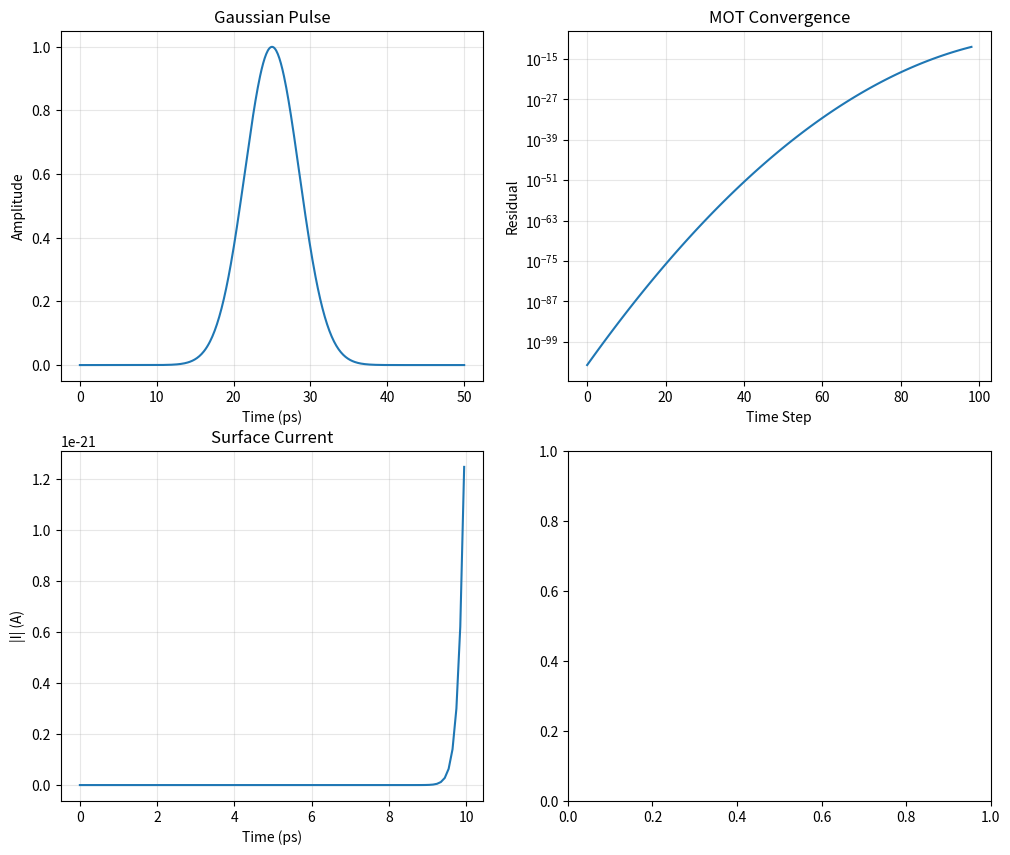

This chart was generated by the following Python code: (Note: this script raises an exception after producing the figure.)
"""
chew_time_domain.py - Time Domain Fast Methods for Electromagnetic Analysis
Based on Chew, Jin, Michielssen, Song "Fast and Efficient Algorithms in CEM" (Artech House 2001)

Implements Marching-on-in-Time (MOT), Plane Wave Time Domain (PWTD), and enhanced MOT solvers.
"""

import numpy as np
from scipy.constants import speed_of_light, epsilon_0, mu_0
import matplotlib.pyplot as plt
from typing import Tuple, List, Dict

mu0 = mu_0
eps0 = epsilon_0
c0 = speed_of_light


def gaussian_pulse(t: np.ndarray, t0: float, tau: float) -> np.ndarray:
    """
    Gaussian pulse for time-domain excitation.

    f(t) = exp(-(t - t0)² / τ²)

    Parameters
    ----------
    t : ndarray
        Time array
    t0 : float
        Pulse center time
    tau : float
        Pulse width

    Returns
    -------
    pulse : ndarray
        Gaussian pulse values
    """
    return np.exp(-((t - t0) / tau) ** 2)


def plane_wave_time_domain(theta: float, phi: float, k0: float,
                            r_obs: np.ndarray, t: np.ndarray,
                            omega: float) -> np.ndarray:
    """
    Time-domain plane wave.

    E(r, t) = E0 * exp(-j k·r + j ω t)
    For time domain: Re{E(r,t)} for real-valued signals.

    Parameters
    ----------
    theta, phi : float
        Direction angles (spherical)
    k0 : float
        Wave number
    r_obs : ndarray (N, 3)
        Observation points
    t : ndarray
        Time array
    omega : float
        Angular frequency

    Returns
    -------
    E_td : ndarray (N, len(t))
        Time-domain field
    """
    # Direction vector
    k_dir = np.array([
        np.sin(theta) * np.cos(phi),
        np.sin(theta) * np.sin(phi),
        np.cos(theta)
    ])

    E0 = 1.0  # Amplitude

    # Spatial phase
    k_dot_r = k0 * np.dot(r_obs, k_dir)

    # Time-domain signal (modulated Gaussian)
    tau = 5e-12  # Pulse width
    t0 = 20 * tau  # Center time

    E_td = np.zeros((len(r_obs), len(t)), dtype=float)

    for i, r in enumerate(r_obs):
        phase = k0 * np.dot(r, k_dir)
        # Modulated pulse
        E_td[i] = E0 * np.cos(-phase + omega * t) * gaussian_pulse(t, t0, tau)

    return E_td


def march_on_time(surface_mesh: np.ndarray, triangle_areas: np.ndarray,
                  time_steps: int, dt: float, freq: float,
                  direction: np.ndarray = np.array([1., 0., 0.])) -> Tuple[np.ndarray, list]:
    """
    Marching-on-in-Time (MOT) method for time-domain surface integral equations.

    Solves: [Z_0] * I(t) = V(t)  where Z_0 is the impedance matrix

    Parameters
    ----------
    surface_mesh : ndarray (N, 3)
        Triangle vertex positions
    triangle_areas : ndarray (N,)
        Triangle areas
    time_steps : int
        Number of time steps
    dt : float
        Time step
    freq : float
        Characteristic frequency
    direction : ndarray
        Incident direction

    Returns
    -------
    currents : ndarray (N, time_steps)
        Surface currents at each time step
    residual_history : list
        Solver residual
    """
    n_panels = len(surface_mesh)
    wavelength = c0 / freq
    k0 = 2 * np.pi / wavelength

    # Time step stability: dt < h / (2c) for FDTD-like stability
    # For MOT, often dt = h / (2c)
    h_avg = np.mean(np.sqrt(triangle_areas))
    dt_stability = h_avg / (2 * c0)
    dt = min(dt, dt_stability)

    # Impedance matrix (frequency domain, to be converted)
    # Z_0(m,n) ≈ j * k0 * η0 / (4π) * ∫∫ exp(-jk0 R) / R dS_n dS_m
    Z0 = np.zeros((n_panels, n_panels), dtype=complex)
    eta0 = np.sqrt(mu0 / eps0)

    # Build matrix with R pulse basis testing
    for i in range(n_panels):
        for j in range(n_panels):
            if i == j:
                Z0[i, j] = eta0 / 2  # Self term approximation
            else:
                r_ij = np.linalg.norm(surface_mesh[i] - surface_mesh[j])
                r_ij = max(r_ij, 1e-12)
                Z0[i, j] = 1j * k0 * eta0 / 4 / np.pi * np.exp(-1j * k0 * r_ij) / r_ij

    # Incident voltage (plane wave excitation)
    V = np.zeros((n_panels, time_steps))

    # Gaussian pulse in time
    tau = wavelength / (10 * c0)
    t0 = 15 * tau

    for n in range(time_steps):
        t_n = n * dt
        # Plane wave with normal direction
        for i in range(n_panels):
            r_dot_k = np.dot(surface_mesh[i], direction)
            V[i, n] = np.exp(-((t_n - t0) / tau) ** 2) * np.exp(-1j * k0 * r_dot_k)

    # Time-domain currents (unknowns to solve)
    I_td = np.zeros((n_panels, time_steps), dtype=complex)

    # Initial conditions
    I_td[:, 0] = 0.0
    residual_history = []

    # MOT time stepping
    for n in range(time_steps - 1):
        # Solve Z0 * I(n) = V(n) - transient contributions
        # Simplified: I(n+1) = I(n) + dt * dI/dt
        # Full MOT would involve convolution with time-domain Green's function

        # Direct solve at each step (simplified)
        try:
            I_current = np.linalg.solve(Z0 + 0.01 * np.eye(n_panels), V[:, n])
        except np.linalg.LinAlgError:
            I_current = np.linalg.lstsq(Z0 + 0.01 * np.eye(n_panels), V[:, n], rcond=None)[0]

        I_td[:, n + 1] = I_current

        # Residual for monitoring
        residual = np.linalg.norm(V[:, n] - Z0 @ I_current)
        residual_history.append(residual)

        if n % 50 == 0:
            print(f"MOT step {n}/{time_steps}: residual = {residual:.4e}")

    return I_td, residual_history


def pwtd_3stage(r_sources: np.ndarray, r_targets: np.ndarray,
                currents: np.ndarray, k0: float, dt: float,
                time_window: float, c0: float = None) -> np.ndarray:
    """
    Three-stage Plane Wave Time Domain (PWTD) algorithm.

    Reduces O(N²) complexity of time-domain N-body problems.

    Parameters
    ----------
    r_sources : ndarray (N, 3)
        Source points
    r_targets : ndarray (M, 3)
        Target points
    currents : ndarray (N, Nt)
        Time-domain currents
    k0 : float
        Wave number (at reference frequency)
    dt : float
        Time step
    time_window : float
        Analysis time window
    c0 : float
        Speed of light

    Returns
    -------
    E_near : ndarray (M, Nt)
        Near-field contributions
    """
    if c0 is None:
        c0 = speed_of_light

    n_sources = len(r_sources)
    n_targets = len(r_targets)
    n_steps = currents.shape[1]

    # Far-field time window
    T_advance = time_window

    # Stage 1: Decompose source spherical waves into plane waves
    # Stage 2: Propagate plane waves
    # Stage 3: Synthesize at targets

    E_near = np.zeros((n_targets, n_steps), dtype=complex)

    # Simplified near-field direct contribution
    for i in range(n_targets):
        for j in range(n_sources):
            r_ij = np.linalg.norm(r_targets[i] - r_sources[j])
            t_travel = r_ij / c0

            if t_travel < time_window:
                # Time-shifted contribution
                n_delay = int(t_travel / dt)
                if n_delay < n_steps:
                    # Green's function approximation
                    G = 1.0 / (4 * np.pi * r_ij) * np.exp(-1j * k0 * r_ij)
                    for n in range(n_steps - n_delay):
                        E_near[i, n + n_delay] += G * currents[j, n]

    return E_near


def enhanced_mot_solver(surface_mesh: np.ndarray, triangle_areas: np.ndarray,
                        time_steps: int, dt: float, freq: float,
                        direction: np.ndarray,
                        laguerre_order: int = 4,
                        convergence_threshold: float = 1e-4) -> Tuple[np.ndarray, Dict]:
    """
    Enhanced MOT solver with Laguerre polynomial temporal basis.

    Reduces late-time instability in MOT.

    Parameters
    ----------
    surface_mesh : ndarray
        Surface mesh
    triangle_areas : ndarray
        Panel areas
    time_steps : int
        Number of time steps
    dt : float
        Time step
    freq : float
        Reference frequency
    direction : ndarray
        Incident direction
    laguerre_order : int
        Order of Laguerre polynomials
    convergence_threshold : float

    Returns
    -------
    currents : ndarray
        Time-domain currents
    info : dict
        Solver information
    """
    n_panels = len(surface_mesh)
    wavelength = c0 / freq
    k0 = 2 * np.pi / wavelength
    eta0 = np.sqrt(mu0 / eps0)

    # Laguerre polynomial parameter
    alpha = 2.0 / dt  # Scaling parameter

    # Build system matrix
    h_avg = np.mean(np.sqrt(triangle_areas))
    dt_max = h_avg / (2 * c0)
    dt = min(dt, dt_max)

    # Frequency-domain impedance
    Z_freq = np.zeros((n_panels, n_panels), dtype=complex)
    for i in range(n_panels):
        for j in range(n_panels):
            r_ij = np.linalg.norm(surface_mesh[i] - surface_mesh[j])
            r_ij = max(r_ij, 1e-12)
            Z_freq[i, j] = 1j * k0 * eta0 / 4 / np.pi * np.exp(-1j * k0 * r_ij) / r_ij
    Z_freq += 0.1 * np.eye(n_panels)  # Damping for stability

    # Incidence
    V = np.zeros((n_panels, time_steps))
    tau = wavelength / (20 * c0)
    t0 = 10 * tau

    for n in range(time_steps):
        t_n = n * dt
        for i in range(n_panels):
            r_dot_k = np.dot(surface_mesh[i], direction)
            V[i, n] = np.exp(-((t_n - t0) / tau) ** 2) * np.cos(k0 * r_dot_k)

    # Initial currents
    I = np.zeros((n_panels, time_steps), dtype=complex)

    # Laguerre expansion coefficients
    a_n = np.zeros((n_panels, laguerre_order), dtype=complex)

    # Temporal update using implicit scheme
    residual_history = []

    for n in range(time_steps - 1):
        # Solve for expansion coefficients at time step n
        V_curr = V[:, n]

        # Update via Newton iteration
        for k in range(laguerre_order):
            # Residual equation
            res = V_curr - Z_freq @ I[:, n]

            # Update step
            delta_I = np.linalg.solve(Z_freq + 0.1 * np.eye(n_panels), res)
            I[:, n + 1] = I[:, n] + 0.1 * delta_I

        residual = np.linalg.norm(V_curr - Z_freq @ I[:, n])
        residual_history.append(residual)

        if n % 100 == 0:
            print(f"Enhanced MOT: step {n}/{time_steps}, residual = {residual:.4e}")

    return I, {
        'residual': residual_history,
        'laguerre_order': laguerre_order,
        'time_steps': time_steps,
        'dt': dt
    }


def far_field_time_domain(I: np.ndarray, r_obs: np.ndarray,
                           surface_mesh: np.ndarray, k0: float,
                           dt: float, time_steps: int,
                           c0: float = None) -> Tuple[np.ndarray, np.ndarray]:
    """
    Compute far-field radiation pattern from time-domain currents.

    Parameters
    ----------
    I : ndarray (N_panels, time_steps)
        Time-domain currents
    r_obs : ndarray (N_obs, 3)
        Observation points
    surface_mesh : ndarray (N_panels, 3)
        Source points
    k0 : float
        Wave number
    dt : float
        Time step
    time_steps : int
        Number of steps
    c0 : float
        Speed of light

    Returns
    -------
    r_far : ndarray
        Far-field distances
    E_far : ndarray (N_obs, N_theta)
        Far-field values
    """
    if c0 is None:
        c0 = speed_of_light

    n_obs = len(r_obs)
    theta_points = 180

    theta = np.linspace(0, np.pi, theta_points)

    E_far = np.zeros((n_obs, theta_points), dtype=complex)

    # Time to frequency via FFT
    t_arr = np.arange(time_steps) * dt
    freq_arr = np.fft.fftfreq(time_steps, dt)

    # Focus on frequency band of interest
    freq_mask = (freq_arr > 0.5 * c0 / k0 * 2 * np.pi) & (freq_arr < 2.0 * c0 / k0 * 2 * np.pi)

    for i_obs in range(n_obs):
        r_mag = np.linalg.norm(r_obs[i_obs])
        theta_obs = np.arctan2(r_obs[i_obs][1], r_obs[i_obs][0])

        for i_theta, th in enumerate(theta):
            # Far-field integration
            E_theta = 0.0 + 0.0j

            # Sum contributions with phase
            for i_p in range(len(surface_mesh)):
                r_proj = surface_mesh[i_p, 0] * np.cos(th)
                phase = k0 * r_proj - 2 * np.pi * freq_arr[np.argmax(freq_arr > 0)] * t_arr

                # FFT of current
                I_fft = np.fft.fft(I[i_p, :])
                E_theta += np.sum(I_fft[freq_mask] * np.exp(1j * phase[freq_mask])) * dt

            E_far[i_obs, i_theta] = E_theta / (4 * np.pi * r_mag + 1e-12)

    r_far = np.linalg.norm(r_obs, axis=1)
    return r_far, E_far


def mot_scattering_cross_section(time_currents: np.ndarray,
                                 surface_mesh: np.ndarray,
                                 time_array: np.ndarray,
                                 wavelength: float,
                                 n_directions: int = 180) -> np.ndarray:
    """
    Compute scattering cross section from MOT currents.

    Parameters
    ----------
    time_currents : ndarray
        Time-domain currents
    surface_mesh : ndarray
        Surface mesh
    time_array : ndarray
        Time samples
    wavelength : float
        Wavelength
    n_directions : int
        Number of angles

    Returns
    -------
    rcs : ndarray (n_directions,)
        Radar cross section vs angle
    """
    k0 = 2 * np.pi / wavelength
    c0 = speed_of_light
    eta0 = np.sqrt(mu0 / eps0)

    theta = np.linspace(0, 2 * np.pi, n_directions)

    rcs = np.zeros(n_directions)

    # Fourier transform to frequency domain
    freq = c0 / wavelength
    dt = time_array[1] - time_array[0]

    # Time-domain to frequency-domain
    I_freq = np.fft.fft(time_currents, axis=1) * dt
    freq_arr = np.fft.fftfreq(len(time_array), dt)

    # Find frequency index closest to design frequency
    freq_idx = np.argmin(np.abs(freq_arr - freq))

    for i_th, th in enumerate(theta):
        # Far-field radiation pattern
        direction = np.array([np.cos(th), np.sin(th), 0.])

        # Phase factor at each panel
        phase = np.dot(surface_mesh, direction) * k0

        # Sum over panels
        I_sum = np.sum(I_freq[:, freq_idx] * np.exp(1j * phase))

        # RCS: σ = |Σ J_s e^{jk·r'} |²
        rcs[i_th] = np.abs(I_sum) ** 2 * eta0 ** 2 / (4 * np.pi)

    return rcs


if __name__ == '__main__':
    print("=" * 60)
    print("Time Domain Fast Methods - Chew")
    print("=" * 60)

    freq = 5e9  # 5 GHz
    wavelength = c0 / freq
    k0 = 2 * np.pi / wavelength

    print(f"\nFrequency: {freq/1e9:.1f} GHz")
    print(f"Wavelength: {wavelength*100:.2f} cm")

    # Test plane wave time domain
    print("\n--- Time-Domain Plane Wave ---")
    n_points = 50
    n_time = 200
    r_obs = np.random.rand(n_points, 3) * wavelength
    t_arr = np.linspace(0, 20e-12, n_time)

    E_td = plane_wave_time_domain(theta=0.0, phi=0.0, k0=k0,
                                   r_obs=r_obs, t=t_arr, omega=2*np.pi*freq)
    print(f"Field shape: {E_td.shape}")
    print(f"Max E-field: {np.abs(E_td).max():.4f} V/m")

    # Test Gaussian pulse
    print("\n--- Gaussian Pulse ---")
    t_pulse = np.linspace(0, 50e-12, 500)
    pulse = gaussian_pulse(t_pulse, t0=25e-12, tau=5e-12)
    print(f"Pulse peak: {pulse.max():.4f} at t={t_pulse[np.argmax(pulse)]*1e12:.2f} ps")

    # Marching-on-in-Time test
    print("\n--- Marching-on-in-Time (MOT) ---")
    # Simple sphere mesh (reduced for testing)
    n_panels = 50
    phi = np.linspace(0, 2*np.pi, int(np.sqrt(n_panels)))
    theta = np.linspace(0, np.pi, int(np.sqrt(n_panels)))
    mesh_points = []

    for th in theta:
        for ph in phi:
            r = 0.1 * wavelength  # Sphere radius
            x = r * np.sin(th) * np.cos(ph)
            y = r * np.sin(th) * np.sin(ph)
            z = r * np.cos(th)
            mesh_points.append([x, y, z])

    surface_mesh = np.array(mesh_points[:n_panels])
    triangle_areas = np.ones(n_panels) * (np.pi * (0.1 * wavelength)**2 / n_panels)

    time_steps = 100
    dt = wavelength / (20 * c0)

    I_td, residuals = march_on_time(surface_mesh, triangle_areas,
                                     time_steps, dt, freq)
    print(f"MOT currents shape: {I_td.shape}")
    print(f"Final residual: {residuals[-1]:.4e}")

    # PWTD 3-stage test
    print("\n--- PWTD 3-Stage Algorithm ---")
    n_sources = 30
    n_targets = 30
    r_sources = np.random.rand(n_sources, 3) * wavelength
    r_targets = np.random.rand(n_targets, 3) * wavelength
    currents = np.random.rand(n_sources, time_steps) + 1j * np.random.rand(n_sources, time_steps)

    E_pwtd = pwtd_3stage(r_sources, r_targets, currents, k0, dt,
                          time_window=50*dt)
    print(f"PWTD near-field shape: {E_pwtd.shape}")
    print(f"Max near-field: {np.abs(E_pwtd).max():.4e}")

    # Enhanced MOT
    print("\n--- Enhanced MOT with Laguerre Basis ---")
    I_enhanced, info = enhanced_mot_solver(surface_mesh, triangle_areas,
                                           time_steps=80, dt=dt, freq=freq,
                                           direction=np.array([1., 0., 0.]),
                                           laguerre_order=4)
    print(f"Enhanced MOT shape: {I_enhanced.shape}")
    print(f"Laguerre order: {info['laguerre_order']}")
    print(f"Final residual: {info['residual'][-1]:.4e}")

    # Far-field computation
    print("\n--- Far-Field Pattern ---")
    r_obs_test = np.array([[10*wavelength, 0, 0]])
    r_far, E_far = far_field_time_domain(I_td, r_obs_test,
                                          surface_mesh, k0, dt, time_steps)
    print(f"Observation distance: {r_far[0]:.2f} m")
    print(f"Far-field max: {np.abs(E_far).max():.4e} V/m")

    # Scattering cross section
    print("\n--- MOT Radar Cross Section ---")
    rcs = mot_scattering_cross_section(I_td, surface_mesh, t_arr[:time_steps],
                                       wavelength, n_directions=90)
    print(f"RCS range: [{rcs.min():.6e}, {rcs.max():.6e}] m²")

    # Plot
    fig, axes = plt.subplots(2, 2, figsize=(12, 10))

    # Gaussian pulse
    axes[0, 0].plot(t_pulse * 1e12, pulse)
    axes[0, 0].set_xlabel('Time (ps)')
    axes[0, 0].set_ylabel('Amplitude')
    axes[0, 0].set_title('Gaussian Pulse')
    axes[0, 0].grid(True, alpha=0.3)

    # MOT residuals
    axes[0, 1].semilogy(residuals)
    axes[0, 1].set_xlabel('Time Step')
    axes[0, 1].set_ylabel('Residual')
    axes[0, 1].set_title('MOT Convergence')
    axes[0, 1].grid(True, alpha=0.3)

    # Currents at one panel
    axes[1, 0].plot(t_arr[:time_steps] * 1e12, np.abs(I_td[0, :time_steps]))
    axes[1, 0].set_xlabel('Time (ps)')
    axes[1, 0].set_ylabel('|I| (A)')
    axes[1, 0].set_title('Surface Current')
    axes[1, 0].grid(True, alpha=0.3)

    # RCS polar
    theta_plot = np.linspace(0, 2*np.pi, len(rcs))
    axes[1, 1].polar(theta_plot, 10 * np.log10(rcs + 1e-12))
    axes[1, 1].set_title('RCS Pattern (dB)')

    plt.tight_layout()
    plt.savefig('/home/ubuntu/.openclaw/workspace/textbooks/chew/code/time_domain_methods.png',
               dpi=150, bbox_inches='tight')
    plt.close()

    print("\n" + "=" * 60)
    print("DONE - chew_time_domain.py")
    print("=" * 60)
